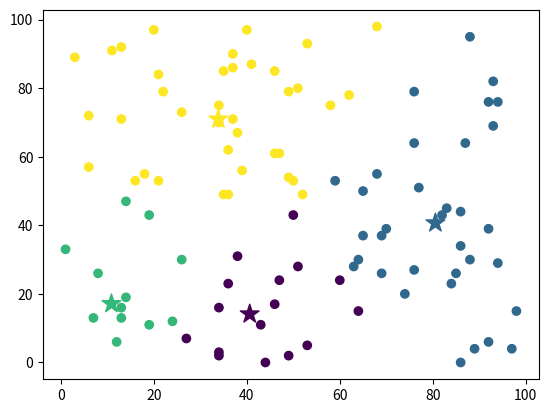

Source code (Python):
import numpy as np
import matplotlib.pyplot as plt

class KMeansClustering:
    def __init__(self, k = 4):
        self.k = k
        self.centroids = None
    
    @staticmethod
    def euclidean_distance(data_point, centroids):
        return np.sqrt(np.sum((centroids - data_point)**2, axis=1))

    def fit(self, X, max_iterations=200):
        self.centroids = np.random.uniform(np.amin(X, axis=0), np.amax(X, axis=0),size=(self.k, X.shape[1]))

        for _ in range(max_iterations):
            y = []

            for data_point in X:
                distances = KMeansClustering.euclidean_distance(data_point, self.centroids)
                cluster_num = np.argmin(distances)
                y.append(cluster_num)

            y = np.array(y)

            cluster_indices = []

            for i in range(self.k):
                cluster_indices.append(np.argwhere(y == i))

            cluster_centers = []

            for i, indices in enumerate(cluster_indices):
                if len(indices) == 0:
                    cluster_centers.append(self.centroids[i])
                else:
                    cluster_centers.append(np.mean(X[np.array(indices).flatten()], axis=0))

            if np.max(self.centroids - np.array(cluster_centers)) < 0.0001:
                break
            else:
                self.centroids = np.array(cluster_centers)

        return y
    
random_points = np.random.randint(0, 100, (100, 2))

kmeans = KMeansClustering(k=4)
labels = kmeans.fit(random_points)

plt.scatter(random_points[:, 0], random_points[:, 1], c=labels)
plt.scatter(kmeans.centroids[:, 0], kmeans.centroids[:, 1], c=range(len(kmeans.centroids)), marker="*", s=200)
plt.show()